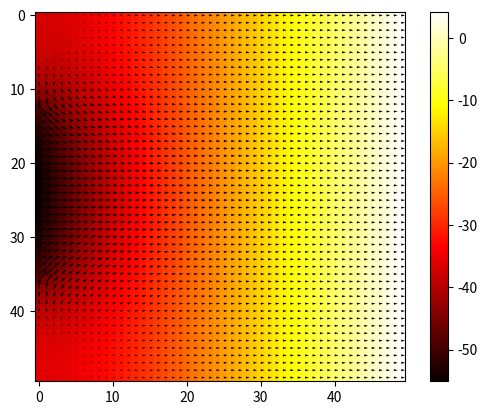

Recreate this plot in Python.
import numpy as np
import matplotlib.pyplot as plt


class Model:
    def __init__(self, size, max_diff=0.00001, start_value=1, max_iter=100000):
        self._current_potential = np.ones((size, size)) * start_value
        self._delta_x = 1 / size
        self._impose_boundary(self._current_potential)
        self._max_diff = max_diff
        self._max_iter = max_iter

    @property
    def current_potential(self):
        return self._current_potential

    @property
    def max_iter(self):
        return self._max_iter

    @property
    def max_diff(self):
        return self._max_diff

    def solve(self):
        max_diff = np.inf
        iter_amount = 0
        while max_diff > self.max_diff and iter_amount < self.max_iter:
            max_diff = self._make_step()
            iter_amount += 1

        return self.current_potential, self._get_velocity(self.current_potential)

    def _make_step(self):
        new_potential = np.copy(self._current_potential)
        (n, m) = self.current_potential.shape
        new_potential[1 : n - 1, 1 : m - 1] = (
            self.current_potential[0 : n - 2, 1 : m - 1]
            + self.current_potential[2:n, 1 : m - 1]
            + self.current_potential[1 : n - 1, 0 : m - 2]
            + self.current_potential[1 : n - 1, 2:m]
        ) / 4
        self._impose_boundary(new_potential)
        max_diff = np.max(np.abs(new_potential - self.current_potential))
        self._current_potential = new_potential
        return max_diff

    def _impose_boundary(self, potential):
        (n, m) = potential.shape
        # all sides - zero derivative
        potential[:, 0:1] = potential[:, 1:2]
        potential[:, n - 1 : n] = potential[:, n - 2 : n - 1]
        potential[0:1, :] = potential[1:2, :]
        potential[m - 1 : m, :] = potential[m - 2 : m - 1, :]
        # left corner
        potential[n // 4 : 3 * n // 4, 0:1] = (
            potential[n // 4 : 3 * n // 4, 1:2] - self._delta_x * 100
        )
        # right corner
        potential[:, n - 1 : n] = potential[:, n - 2 : n - 1] + self._delta_x * 100 / 2

    def _get_velocity(self, potential):
        x_velocity = self._get_x_velocity(potential)
        y_velocity = self._get_y_velocity(potential)
        return x_velocity, y_velocity

    def _get_x_velocity(self, potential):
        (n, m) = potential.shape
        x_velocity = np.zeros((n, m))
        for x in range(n):
            for y in range(m):
                if x == 0:
                    x_velocity[y, x] = (
                        potential[y, x + 1] - potential[y, x]
                    ) / self._delta_x
                elif x == n - 1:
                    x_velocity[y, x] = (
                        potential[y, x] - potential[y, x - 1]
                    ) / self._delta_x
                else:
                    x_velocity[y, x] = (potential[y, x + 1] - potential[y, x - 1]) / (
                        2 * self._delta_x
                    )
        return x_velocity

    def _get_y_velocity(self, potential):
        (n, m) = potential.shape
        y_velocity = np.zeros((n, m))
        for x in range(n):
            for y in range(m):
                if y == 0:
                    y_velocity[y, x] = (
                        potential[y + 1, x] - potential[y, x]
                    ) / self._delta_x
                elif y == m - 1:
                    y_velocity[y, x] = (
                        potential[y, x] - potential[y - 1, x]
                    ) / self._delta_x
                else:
                    y_velocity[y, x] = (potential[y + 1, x] - potential[y - 1, x]) / (
                        2 * self._delta_x
                    )
        return y_velocity


def main():
    model = Model(50)
    potential, (x_velocity, y_velocity) = model.solve()
    plt.imshow(potential, cmap="hot", interpolation="nearest")
    plt.colorbar()
    # plt.show()
    _plot_velocity_field(x_velocity, y_velocity)


def _plot_velocity_field(x_velocity, y_velocity):
    x_data = []
    y_data = []
    u_data = []
    v_data = []
    (n, m) = x_velocity.shape
    for x in range(n):
        for y in range(m):
            x_data.append(x)
            y_data.append(y)
            u_data.append(y_velocity[y, x])
            v_data.append(x_velocity[y, x])
    plt.quiver(x_data, y_data, v_data, u_data)
    plt.show()


if __name__ == "__main__":
    main()
